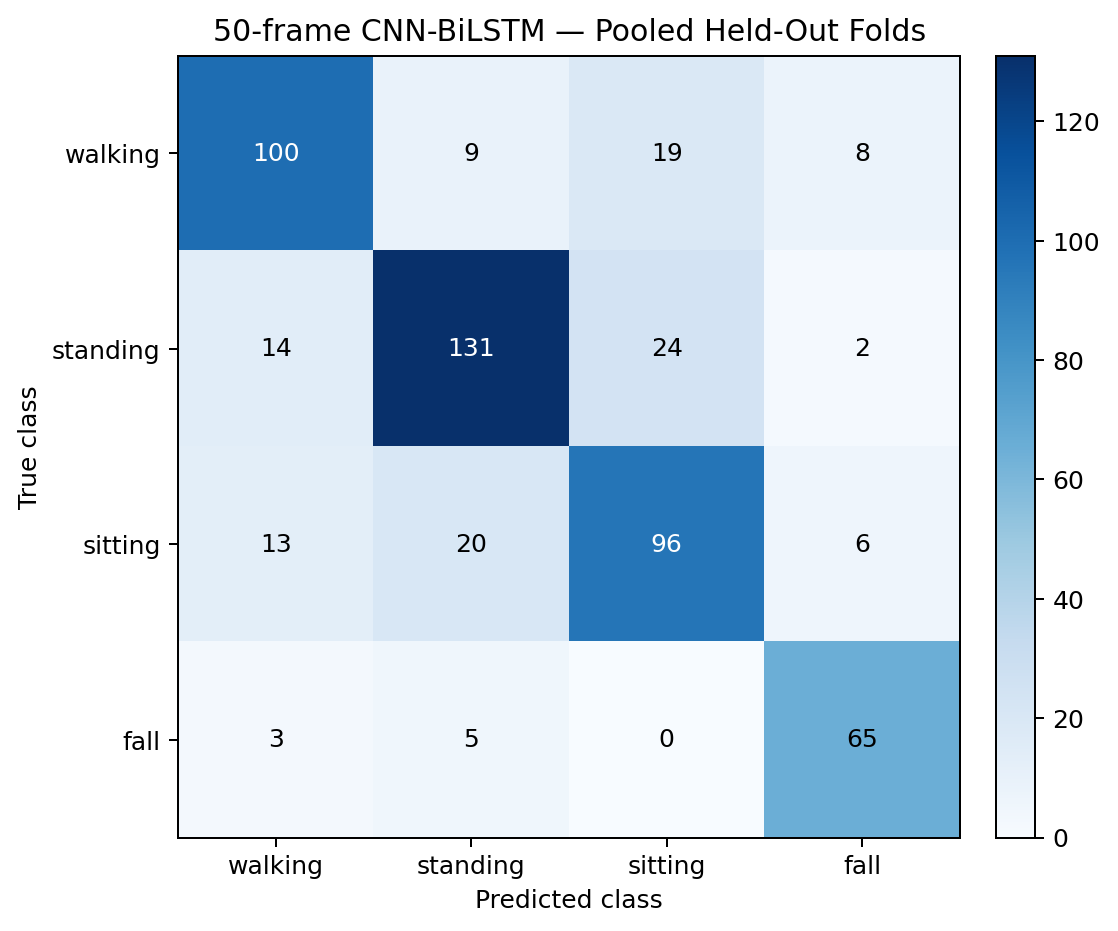

The data file committed next to this chart (first rows):
true_class, walking, standing, sitting, fall
walking, 100, 9, 19, 8
standing, 14, 131, 24, 2
sitting, 13, 20, 96, 6
fall, 3, 5, 0, 65
